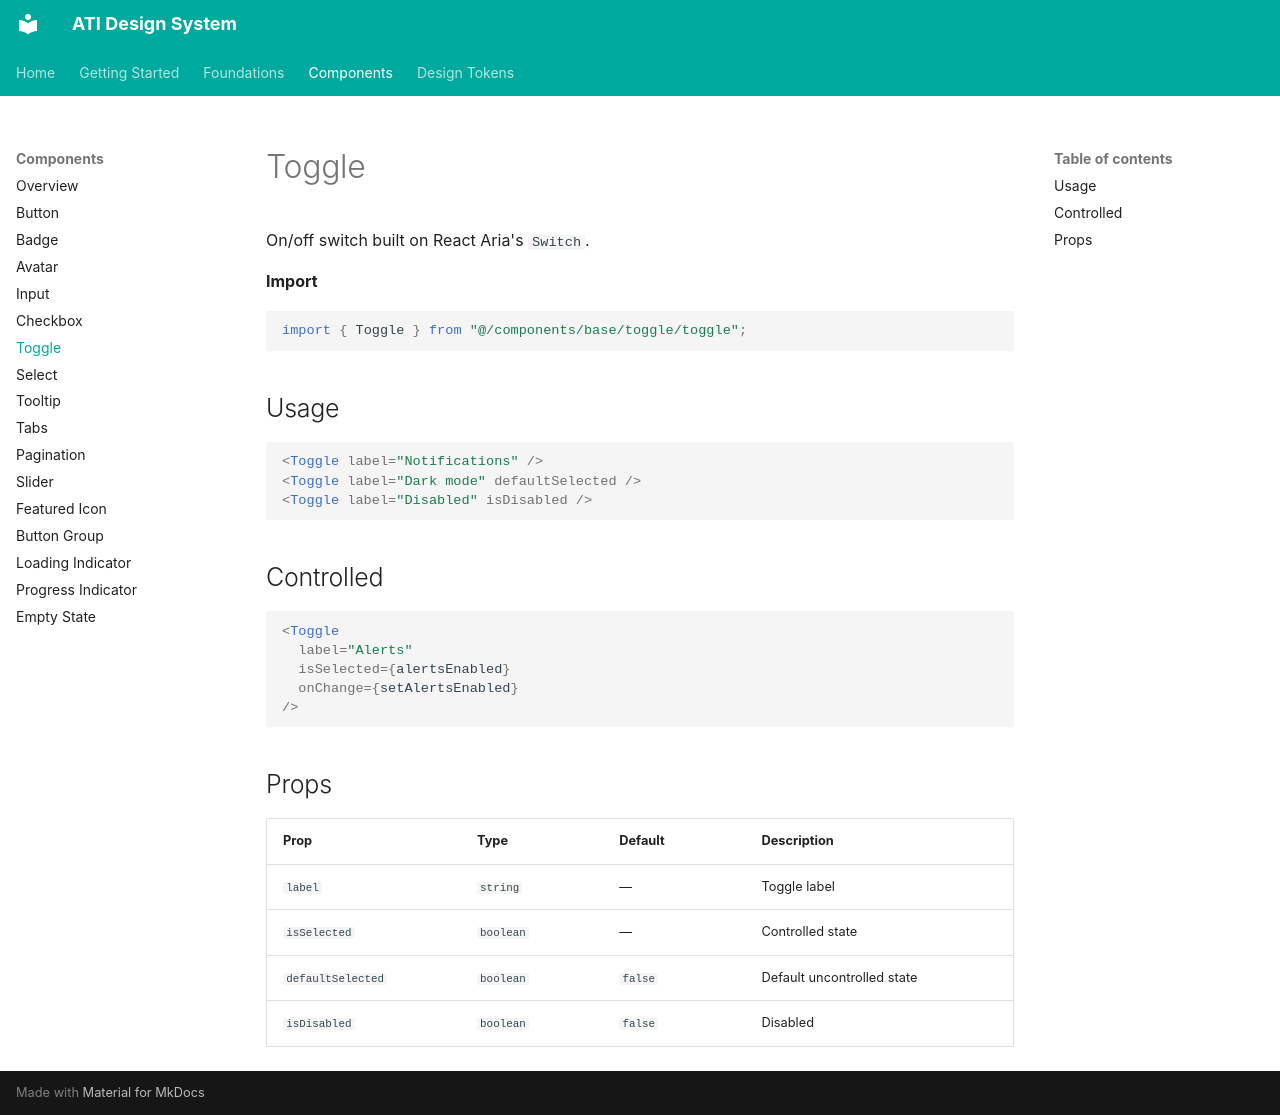

repository: akankshyapradhan22/ati-design-system · page: components/toggle/index.html · generator: mkdocs

# Toggle

On/off switch built on React Aria's `Switch`.

**Import**

```tsx
import { Toggle } from "@/components/base/toggle/toggle";
```

## Usage

```tsx
<Toggle label="Notifications" />
<Toggle label="Dark mode" defaultSelected />
<Toggle label="Disabled" isDisabled />
```

## Controlled

```tsx
<Toggle
  label="Alerts"
  isSelected={alertsEnabled}
  onChange={setAlertsEnabled}
/>
```

## Props

| Prop | Type | Default | Description |
|---|---|---|---|
| `label` | `string` | — | Toggle label |
| `isSelected` | `boolean` | — | Controlled state |
| `defaultSelected` | `boolean` | `false` | Default uncontrolled state |
| `isDisabled` | `boolean` | `false` | Disabled |
